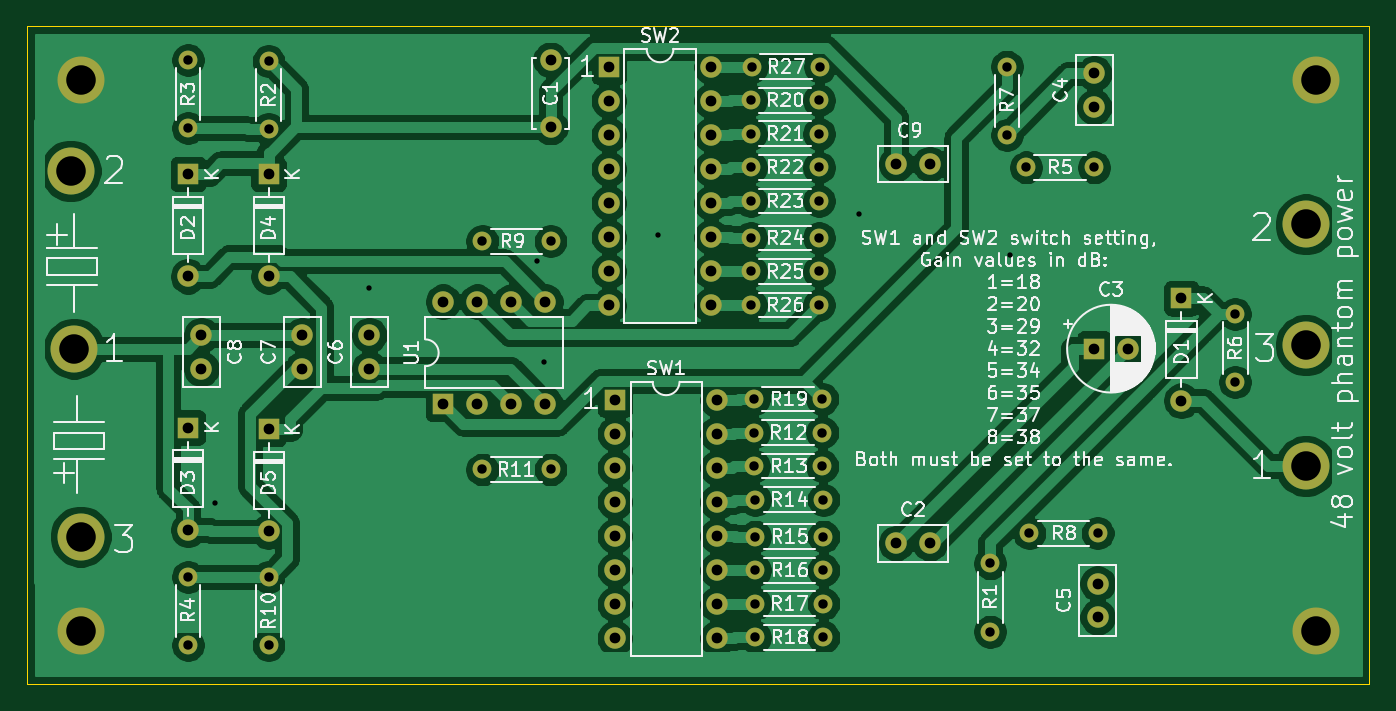
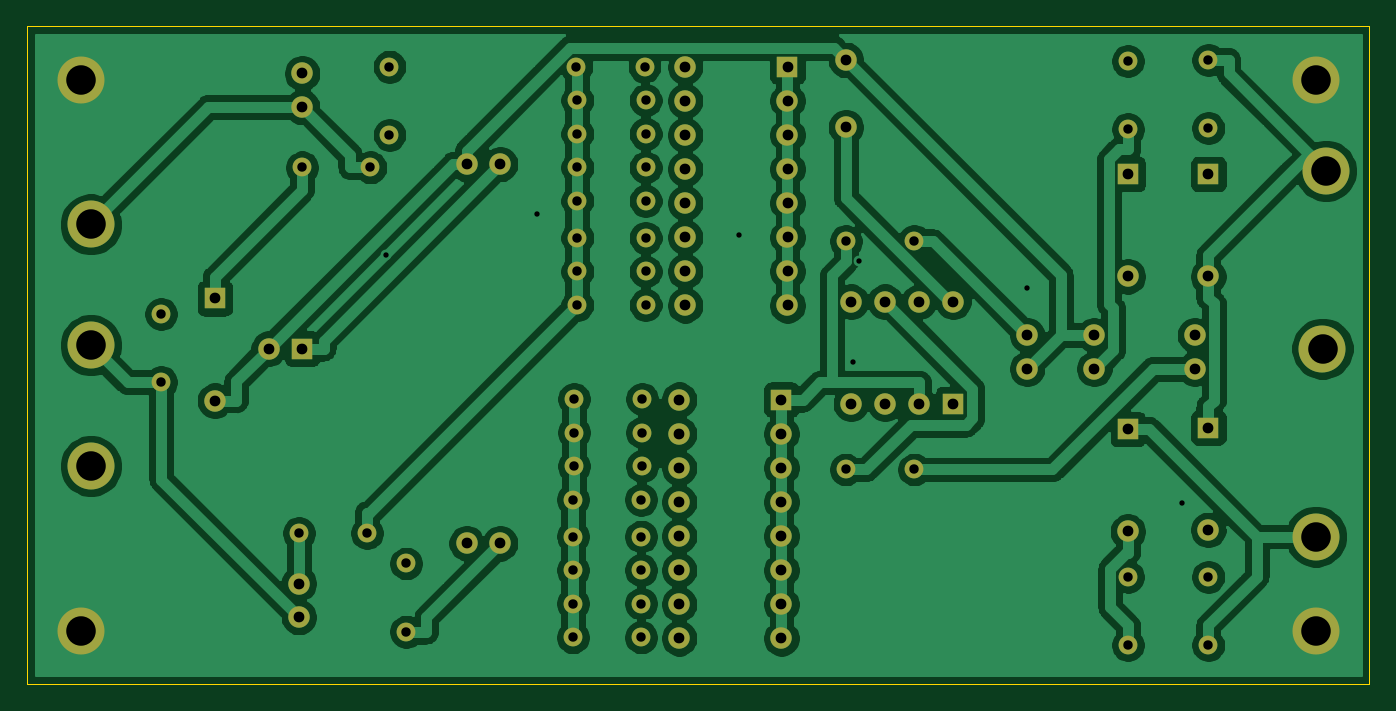
Circuit board: 11 layer files. Board 100.0 x 49.0 mm.
- bottom_copper: tht-dip-B_Cu.gbr (179925 bytes)
- bottom_mask: tht-dip-B_Mask.gbr (5005 bytes)
- paste: tht-dip-B_Paste.gbr (452 bytes)
- bottom_silk: tht-dip-B_SilkS.gbr (453 bytes)
- outline: tht-dip-Edge_Cuts.gbr (678 bytes)
- top_copper: tht-dip-F_Cu.gbr (167956 bytes)
- top_mask: tht-dip-F_Mask.gbr (5005 bytes)
- paste: tht-dip-F_Paste.gbr (452 bytes)
- top_silk: tht-dip-F_SilkS.gbr (85037 bytes)
- drill: tht-dip-NPTH.drl (270 bytes)
- drill: tht-dip-PTH.drl (2501 bytes)

=== bottom_copper: tht-dip-B_Cu.gbr (179925 bytes, source omitted) ===
=== bottom_mask: tht-dip-B_Mask.gbr ===
%TF.GenerationSoftware,KiCad,Pcbnew,5.1.10*%
%TF.CreationDate,2021-07-17T21:41:45+02:00*%
%TF.ProjectId,tht-dip,7468742d-6469-4702-9e6b-696361645f70,rev?*%
%TF.SameCoordinates,Original*%
%TF.FileFunction,Soldermask,Bot*%
%TF.FilePolarity,Negative*%
%FSLAX46Y46*%
G04 Gerber Fmt 4.6, Leading zero omitted, Abs format (unit mm)*
G04 Created by KiCad (PCBNEW 5.1.10) date 2021-07-17 21:41:45*
%MOMM*%
%LPD*%
G01*
G04 APERTURE LIST*
%ADD10C,1.600000*%
%ADD11O,1.600000X1.600000*%
%ADD12R,1.600000X1.600000*%
%ADD13C,3.500000*%
%ADD14O,1.400000X1.400000*%
%ADD15C,1.400000*%
G04 APERTURE END LIST*
D10*
%TO.C,C2*%
X99750000Y-69500000D03*
X102250000Y-69500000D03*
%TD*%
%TO.C,C4*%
X114500000Y-34500000D03*
X114500000Y-37000000D03*
%TD*%
%TO.C,C5*%
X114750000Y-75000000D03*
X114750000Y-72500000D03*
%TD*%
%TO.C,C6*%
X60500000Y-56500000D03*
X60500000Y-54000000D03*
%TD*%
%TO.C,C7*%
X55500000Y-54000000D03*
X55500000Y-56500000D03*
%TD*%
%TO.C,C8*%
X48000000Y-54000000D03*
X48000000Y-56500000D03*
%TD*%
D11*
%TO.C,D1*%
X121000000Y-58870000D03*
D12*
X121000000Y-51250000D03*
%TD*%
%TO.C,D2*%
X47000000Y-42000000D03*
D11*
X47000000Y-49620000D03*
%TD*%
%TO.C,D3*%
X47000000Y-68500000D03*
D12*
X47000000Y-60880000D03*
%TD*%
%TO.C,D4*%
X53000000Y-42000000D03*
D11*
X53000000Y-49620000D03*
%TD*%
D12*
%TO.C,D5*%
X53000000Y-61000000D03*
D11*
X53000000Y-68620000D03*
%TD*%
D13*
%TO.C,J1*%
X130250000Y-45750000D03*
%TD*%
%TO.C,J2*%
X130250000Y-54750000D03*
%TD*%
%TO.C,J3*%
X38250000Y-41750000D03*
%TD*%
%TO.C,J4*%
X39000000Y-69000000D03*
%TD*%
%TO.C,J5*%
X130250000Y-63750000D03*
%TD*%
%TO.C,J6*%
X38500000Y-55000000D03*
%TD*%
%TO.C,J7*%
X39000000Y-35000000D03*
%TD*%
%TO.C,J8*%
X39000000Y-76000000D03*
%TD*%
%TO.C,J9*%
X131000000Y-35000000D03*
%TD*%
%TO.C,J10*%
X131000000Y-76000000D03*
%TD*%
D14*
%TO.C,R1*%
X106750000Y-76080000D03*
D15*
X106750000Y-71000000D03*
%TD*%
%TO.C,R2*%
X53000000Y-33580000D03*
D14*
X53000000Y-38660000D03*
%TD*%
D15*
%TO.C,R3*%
X47000000Y-38580000D03*
D14*
X47000000Y-33500000D03*
%TD*%
D15*
%TO.C,R4*%
X47000000Y-72000000D03*
D14*
X47000000Y-77080000D03*
%TD*%
D15*
%TO.C,R5*%
X114500000Y-41500000D03*
D14*
X109420000Y-41500000D03*
%TD*%
%TO.C,R6*%
X125000000Y-57500000D03*
D15*
X125000000Y-52420000D03*
%TD*%
D14*
%TO.C,R7*%
X108000000Y-34000000D03*
D15*
X108000000Y-39080000D03*
%TD*%
D14*
%TO.C,R8*%
X109670000Y-68750000D03*
D15*
X114750000Y-68750000D03*
%TD*%
D14*
%TO.C,R9*%
X74000000Y-47000000D03*
D15*
X68920000Y-47000000D03*
%TD*%
%TO.C,R10*%
X53000000Y-72000000D03*
D14*
X53000000Y-77080000D03*
%TD*%
D15*
%TO.C,R11*%
X68920000Y-64000000D03*
D14*
X74000000Y-64000000D03*
%TD*%
%TO.C,R12*%
X89170000Y-61250000D03*
D15*
X94250000Y-61250000D03*
%TD*%
%TO.C,R13*%
X94250000Y-63750000D03*
D14*
X89170000Y-63750000D03*
%TD*%
%TO.C,R14*%
X89250000Y-66250000D03*
D15*
X94330000Y-66250000D03*
%TD*%
%TO.C,R15*%
X94330000Y-69000000D03*
D14*
X89250000Y-69000000D03*
%TD*%
%TO.C,R16*%
X89250000Y-71500000D03*
D15*
X94330000Y-71500000D03*
%TD*%
%TO.C,R17*%
X94330000Y-74000000D03*
D14*
X89250000Y-74000000D03*
%TD*%
%TO.C,R18*%
X89250000Y-76500000D03*
D15*
X94330000Y-76500000D03*
%TD*%
D14*
%TO.C,R20*%
X88920000Y-36500000D03*
D15*
X94000000Y-36500000D03*
%TD*%
%TO.C,R21*%
X94000000Y-39000000D03*
D14*
X88920000Y-39000000D03*
%TD*%
%TO.C,R22*%
X88920000Y-41500000D03*
D15*
X94000000Y-41500000D03*
%TD*%
%TO.C,R23*%
X94000000Y-44000000D03*
D14*
X88920000Y-44000000D03*
%TD*%
%TO.C,R24*%
X88920000Y-46750000D03*
D15*
X94000000Y-46750000D03*
%TD*%
%TO.C,R25*%
X94000000Y-49250000D03*
D14*
X88920000Y-49250000D03*
%TD*%
%TO.C,R26*%
X88920000Y-51750000D03*
D15*
X94000000Y-51750000D03*
%TD*%
D12*
%TO.C,SW1*%
X78800000Y-58800000D03*
D11*
X86420000Y-76580000D03*
X78800000Y-61340000D03*
X86420000Y-74040000D03*
X78800000Y-63880000D03*
X86420000Y-71500000D03*
X78800000Y-66420000D03*
X86420000Y-68960000D03*
X78800000Y-68960000D03*
X86420000Y-66420000D03*
X78800000Y-71500000D03*
X86420000Y-63880000D03*
X78800000Y-74040000D03*
X86420000Y-61340000D03*
X78800000Y-76580000D03*
X86420000Y-58800000D03*
%TD*%
D12*
%TO.C,SW2*%
X78350000Y-34000000D03*
D11*
X85970000Y-51780000D03*
X78350000Y-36540000D03*
X85970000Y-49240000D03*
X78350000Y-39080000D03*
X85970000Y-46700000D03*
X78350000Y-41620000D03*
X85970000Y-44160000D03*
X78350000Y-44160000D03*
X85970000Y-41620000D03*
X78350000Y-46700000D03*
X85970000Y-39080000D03*
X78350000Y-49240000D03*
X85970000Y-36540000D03*
X78350000Y-51780000D03*
X85970000Y-34000000D03*
%TD*%
D10*
%TO.C,C1*%
X74000000Y-38500000D03*
X74000000Y-33500000D03*
%TD*%
%TO.C,C9*%
X102250000Y-41250000D03*
X99750000Y-41250000D03*
%TD*%
D12*
%TO.C,C3*%
X114500000Y-55000000D03*
D10*
X117000000Y-55000000D03*
%TD*%
D14*
%TO.C,R19*%
X89170000Y-58750000D03*
D15*
X94250000Y-58750000D03*
%TD*%
%TO.C,R27*%
X94080000Y-34000000D03*
D14*
X89000000Y-34000000D03*
%TD*%
D12*
%TO.C,U1*%
X66000000Y-59120000D03*
D11*
X73620000Y-51500000D03*
X68540000Y-59120000D03*
X71080000Y-51500000D03*
X71080000Y-59120000D03*
X68540000Y-51500000D03*
X73620000Y-59120000D03*
X66000000Y-51500000D03*
%TD*%
M02*

=== paste: tht-dip-B_Paste.gbr ===
%TF.GenerationSoftware,KiCad,Pcbnew,5.1.10*%
%TF.CreationDate,2021-07-17T21:41:45+02:00*%
%TF.ProjectId,tht-dip,7468742d-6469-4702-9e6b-696361645f70,rev?*%
%TF.SameCoordinates,Original*%
%TF.FileFunction,Paste,Bot*%
%TF.FilePolarity,Positive*%
%FSLAX46Y46*%
G04 Gerber Fmt 4.6, Leading zero omitted, Abs format (unit mm)*
G04 Created by KiCad (PCBNEW 5.1.10) date 2021-07-17 21:41:45*
%MOMM*%
%LPD*%
G01*
G04 APERTURE LIST*
G04 APERTURE END LIST*
M02*

=== bottom_silk: tht-dip-B_SilkS.gbr ===
%TF.GenerationSoftware,KiCad,Pcbnew,5.1.10*%
%TF.CreationDate,2021-07-17T21:41:45+02:00*%
%TF.ProjectId,tht-dip,7468742d-6469-4702-9e6b-696361645f70,rev?*%
%TF.SameCoordinates,Original*%
%TF.FileFunction,Legend,Bot*%
%TF.FilePolarity,Positive*%
%FSLAX46Y46*%
G04 Gerber Fmt 4.6, Leading zero omitted, Abs format (unit mm)*
G04 Created by KiCad (PCBNEW 5.1.10) date 2021-07-17 21:41:45*
%MOMM*%
%LPD*%
G01*
G04 APERTURE LIST*
G04 APERTURE END LIST*
M02*

=== outline: tht-dip-Edge_Cuts.gbr ===
%TF.GenerationSoftware,KiCad,Pcbnew,5.1.10*%
%TF.CreationDate,2021-07-17T21:41:45+02:00*%
%TF.ProjectId,tht-dip,7468742d-6469-4702-9e6b-696361645f70,rev?*%
%TF.SameCoordinates,Original*%
%TF.FileFunction,Profile,NP*%
%FSLAX46Y46*%
G04 Gerber Fmt 4.6, Leading zero omitted, Abs format (unit mm)*
G04 Created by KiCad (PCBNEW 5.1.10) date 2021-07-17 21:41:45*
%MOMM*%
%LPD*%
G01*
G04 APERTURE LIST*
%TA.AperFunction,Profile*%
%ADD10C,0.050000*%
%TD*%
G04 APERTURE END LIST*
D10*
X35000000Y-31000000D02*
X135000000Y-31000000D01*
X35000000Y-80000000D02*
X35000000Y-31000000D01*
X135000000Y-80000000D02*
X35000000Y-80000000D01*
X135000000Y-31000000D02*
X135000000Y-80000000D01*
M02*

=== top_copper: tht-dip-F_Cu.gbr (167956 bytes, source omitted) ===
=== top_mask: tht-dip-F_Mask.gbr ===
%TF.GenerationSoftware,KiCad,Pcbnew,5.1.10*%
%TF.CreationDate,2021-07-17T21:41:45+02:00*%
%TF.ProjectId,tht-dip,7468742d-6469-4702-9e6b-696361645f70,rev?*%
%TF.SameCoordinates,Original*%
%TF.FileFunction,Soldermask,Top*%
%TF.FilePolarity,Negative*%
%FSLAX46Y46*%
G04 Gerber Fmt 4.6, Leading zero omitted, Abs format (unit mm)*
G04 Created by KiCad (PCBNEW 5.1.10) date 2021-07-17 21:41:45*
%MOMM*%
%LPD*%
G01*
G04 APERTURE LIST*
%ADD10C,1.600000*%
%ADD11O,1.600000X1.600000*%
%ADD12R,1.600000X1.600000*%
%ADD13C,3.500000*%
%ADD14O,1.400000X1.400000*%
%ADD15C,1.400000*%
G04 APERTURE END LIST*
D10*
%TO.C,C2*%
X99750000Y-69500000D03*
X102250000Y-69500000D03*
%TD*%
%TO.C,C4*%
X114500000Y-34500000D03*
X114500000Y-37000000D03*
%TD*%
%TO.C,C5*%
X114750000Y-75000000D03*
X114750000Y-72500000D03*
%TD*%
%TO.C,C6*%
X60500000Y-56500000D03*
X60500000Y-54000000D03*
%TD*%
%TO.C,C7*%
X55500000Y-54000000D03*
X55500000Y-56500000D03*
%TD*%
%TO.C,C8*%
X48000000Y-54000000D03*
X48000000Y-56500000D03*
%TD*%
D11*
%TO.C,D1*%
X121000000Y-58870000D03*
D12*
X121000000Y-51250000D03*
%TD*%
%TO.C,D2*%
X47000000Y-42000000D03*
D11*
X47000000Y-49620000D03*
%TD*%
%TO.C,D3*%
X47000000Y-68500000D03*
D12*
X47000000Y-60880000D03*
%TD*%
%TO.C,D4*%
X53000000Y-42000000D03*
D11*
X53000000Y-49620000D03*
%TD*%
D12*
%TO.C,D5*%
X53000000Y-61000000D03*
D11*
X53000000Y-68620000D03*
%TD*%
D13*
%TO.C,J1*%
X130250000Y-45750000D03*
%TD*%
%TO.C,J2*%
X130250000Y-54750000D03*
%TD*%
%TO.C,J3*%
X38250000Y-41750000D03*
%TD*%
%TO.C,J4*%
X39000000Y-69000000D03*
%TD*%
%TO.C,J5*%
X130250000Y-63750000D03*
%TD*%
%TO.C,J6*%
X38500000Y-55000000D03*
%TD*%
%TO.C,J7*%
X39000000Y-35000000D03*
%TD*%
%TO.C,J8*%
X39000000Y-76000000D03*
%TD*%
%TO.C,J9*%
X131000000Y-35000000D03*
%TD*%
%TO.C,J10*%
X131000000Y-76000000D03*
%TD*%
D14*
%TO.C,R1*%
X106750000Y-76080000D03*
D15*
X106750000Y-71000000D03*
%TD*%
%TO.C,R2*%
X53000000Y-33580000D03*
D14*
X53000000Y-38660000D03*
%TD*%
D15*
%TO.C,R3*%
X47000000Y-38580000D03*
D14*
X47000000Y-33500000D03*
%TD*%
D15*
%TO.C,R4*%
X47000000Y-72000000D03*
D14*
X47000000Y-77080000D03*
%TD*%
D15*
%TO.C,R5*%
X114500000Y-41500000D03*
D14*
X109420000Y-41500000D03*
%TD*%
%TO.C,R6*%
X125000000Y-57500000D03*
D15*
X125000000Y-52420000D03*
%TD*%
D14*
%TO.C,R7*%
X108000000Y-34000000D03*
D15*
X108000000Y-39080000D03*
%TD*%
D14*
%TO.C,R8*%
X109670000Y-68750000D03*
D15*
X114750000Y-68750000D03*
%TD*%
D14*
%TO.C,R9*%
X74000000Y-47000000D03*
D15*
X68920000Y-47000000D03*
%TD*%
%TO.C,R10*%
X53000000Y-72000000D03*
D14*
X53000000Y-77080000D03*
%TD*%
D15*
%TO.C,R11*%
X68920000Y-64000000D03*
D14*
X74000000Y-64000000D03*
%TD*%
%TO.C,R12*%
X89170000Y-61250000D03*
D15*
X94250000Y-61250000D03*
%TD*%
%TO.C,R13*%
X94250000Y-63750000D03*
D14*
X89170000Y-63750000D03*
%TD*%
%TO.C,R14*%
X89250000Y-66250000D03*
D15*
X94330000Y-66250000D03*
%TD*%
%TO.C,R15*%
X94330000Y-69000000D03*
D14*
X89250000Y-69000000D03*
%TD*%
%TO.C,R16*%
X89250000Y-71500000D03*
D15*
X94330000Y-71500000D03*
%TD*%
%TO.C,R17*%
X94330000Y-74000000D03*
D14*
X89250000Y-74000000D03*
%TD*%
%TO.C,R18*%
X89250000Y-76500000D03*
D15*
X94330000Y-76500000D03*
%TD*%
D14*
%TO.C,R20*%
X88920000Y-36500000D03*
D15*
X94000000Y-36500000D03*
%TD*%
%TO.C,R21*%
X94000000Y-39000000D03*
D14*
X88920000Y-39000000D03*
%TD*%
%TO.C,R22*%
X88920000Y-41500000D03*
D15*
X94000000Y-41500000D03*
%TD*%
%TO.C,R23*%
X94000000Y-44000000D03*
D14*
X88920000Y-44000000D03*
%TD*%
%TO.C,R24*%
X88920000Y-46750000D03*
D15*
X94000000Y-46750000D03*
%TD*%
%TO.C,R25*%
X94000000Y-49250000D03*
D14*
X88920000Y-49250000D03*
%TD*%
%TO.C,R26*%
X88920000Y-51750000D03*
D15*
X94000000Y-51750000D03*
%TD*%
D12*
%TO.C,SW1*%
X78800000Y-58800000D03*
D11*
X86420000Y-76580000D03*
X78800000Y-61340000D03*
X86420000Y-74040000D03*
X78800000Y-63880000D03*
X86420000Y-71500000D03*
X78800000Y-66420000D03*
X86420000Y-68960000D03*
X78800000Y-68960000D03*
X86420000Y-66420000D03*
X78800000Y-71500000D03*
X86420000Y-63880000D03*
X78800000Y-74040000D03*
X86420000Y-61340000D03*
X78800000Y-76580000D03*
X86420000Y-58800000D03*
%TD*%
D12*
%TO.C,SW2*%
X78350000Y-34000000D03*
D11*
X85970000Y-51780000D03*
X78350000Y-36540000D03*
X85970000Y-49240000D03*
X78350000Y-39080000D03*
X85970000Y-46700000D03*
X78350000Y-41620000D03*
X85970000Y-44160000D03*
X78350000Y-44160000D03*
X85970000Y-41620000D03*
X78350000Y-46700000D03*
X85970000Y-39080000D03*
X78350000Y-49240000D03*
X85970000Y-36540000D03*
X78350000Y-51780000D03*
X85970000Y-34000000D03*
%TD*%
D10*
%TO.C,C1*%
X74000000Y-38500000D03*
X74000000Y-33500000D03*
%TD*%
%TO.C,C9*%
X102250000Y-41250000D03*
X99750000Y-41250000D03*
%TD*%
D12*
%TO.C,C3*%
X114500000Y-55000000D03*
D10*
X117000000Y-55000000D03*
%TD*%
D14*
%TO.C,R19*%
X89170000Y-58750000D03*
D15*
X94250000Y-58750000D03*
%TD*%
%TO.C,R27*%
X94080000Y-34000000D03*
D14*
X89000000Y-34000000D03*
%TD*%
D12*
%TO.C,U1*%
X66000000Y-59120000D03*
D11*
X73620000Y-51500000D03*
X68540000Y-59120000D03*
X71080000Y-51500000D03*
X71080000Y-59120000D03*
X68540000Y-51500000D03*
X73620000Y-59120000D03*
X66000000Y-51500000D03*
%TD*%
M02*

=== paste: tht-dip-F_Paste.gbr ===
%TF.GenerationSoftware,KiCad,Pcbnew,5.1.10*%
%TF.CreationDate,2021-07-17T00:21:30+02:00*%
%TF.ProjectId,tht-dip,7468742d-6469-4702-9e6b-696361645f70,rev?*%
%TF.SameCoordinates,Original*%
%TF.FileFunction,Paste,Top*%
%TF.FilePolarity,Positive*%
%FSLAX46Y46*%
G04 Gerber Fmt 4.6, Leading zero omitted, Abs format (unit mm)*
G04 Created by KiCad (PCBNEW 5.1.10) date 2021-07-17 00:21:30*
%MOMM*%
%LPD*%
G01*
G04 APERTURE LIST*
G04 APERTURE END LIST*
M02*

=== top_silk: tht-dip-F_SilkS.gbr (85037 bytes, source omitted) ===
=== drill: tht-dip-NPTH.drl ===
M48
; DRILL file {KiCad 5.1.10} date Sat Jul 17 21:41:43 2021
; FORMAT={-:-/ absolute / inch / decimal}
; #@! TF.CreationDate,2021-07-17T21:41:43+02:00
; #@! TF.GenerationSoftware,Kicad,Pcbnew,5.1.10
; #@! TF.FileFunction,NonPlated,1,2,NPTH
FMAT,2
INCH
%
G90
G05
T0
M30

=== drill: tht-dip-PTH.drl ===
M48
; DRILL file {KiCad 5.1.10} date Sat Jul 17 21:41:43 2021
; FORMAT={-:-/ absolute / inch / decimal}
; #@! TF.CreationDate,2021-07-17T21:41:43+02:00
; #@! TF.GenerationSoftware,Kicad,Pcbnew,5.1.10
; #@! TF.FileFunction,Plated,1,2,PTH
FMAT,2
INCH
T1C0.0157
T2C0.0276
T3C0.0315
T4C0.0866
%
G90
G05
T1
X1.9291Y-2.6181
X2.3819Y-1.9882
X2.874Y-1.9094
X2.8937Y-2.2047
X3.2283Y-1.8307
X3.8189Y-1.7717
X4.2618Y-1.8898
T2
X1.8504Y-1.3189
X1.8504Y-1.5189
X1.8504Y-2.8346
X1.8504Y-3.0346
X2.0866Y-1.322
X2.0866Y-1.522
X2.0866Y-2.8346
X2.0866Y-3.0346
X2.7134Y-1.8504
X2.7134Y-2.5197
X2.9134Y-1.8504
X2.9134Y-2.5197
X3.5008Y-1.437
X3.5008Y-1.5354
X3.5008Y-1.6339
X3.5008Y-1.7323
X3.5008Y-1.8406
X3.5008Y-1.939
X3.5008Y-2.0374
X3.5039Y-1.3386
X3.5106Y-2.313
X3.5106Y-2.4114
X3.5106Y-2.5098
X3.5138Y-2.6083
X3.5138Y-2.7165
X3.5138Y-2.815
X3.5138Y-2.9134
X3.5138Y-3.0118
X3.7008Y-1.437
X3.7008Y-1.5354
X3.7008Y-1.6339
X3.7008Y-1.7323
X3.7008Y-1.8406
X3.7008Y-1.939
X3.7008Y-2.0374
X3.7039Y-1.3386
X3.7106Y-2.313
X3.7106Y-2.4114
X3.7106Y-2.5098
X3.7138Y-2.6083
X3.7138Y-2.7165
X3.7138Y-2.815
X3.7138Y-2.9134
X3.7138Y-3.0118
X4.2028Y-2.7953
X4.2028Y-2.9953
X4.252Y-1.3386
X4.252Y-1.5386
X4.3079Y-1.6339
X4.3177Y-2.7067
X4.5079Y-1.6339
X4.5177Y-2.7067
X4.9213Y-2.0638
X4.9213Y-2.2638
T3
X1.8504Y-1.6535
X1.8504Y-1.9535
X1.8504Y-2.3969
X1.8504Y-2.6969
X1.8898Y-2.126
X1.8898Y-2.2244
X2.0866Y-1.6535
X2.0866Y-1.9535
X2.0866Y-2.4016
X2.0866Y-2.7016
X2.185Y-2.126
X2.185Y-2.2244
X2.3819Y-2.126
X2.3819Y-2.2244
X2.5984Y-2.0276
X2.5984Y-2.3276
X2.6984Y-2.0276
X2.6984Y-2.3276
X2.7984Y-2.0276
X2.7984Y-2.3276
X2.8984Y-2.0276
X2.8984Y-2.3276
X2.9134Y-1.3189
X2.9134Y-1.5157
X3.0846Y-1.3386
X3.0846Y-1.4386
X3.0846Y-1.5386
X3.0846Y-1.6386
X3.0846Y-1.7386
X3.0846Y-1.8386
X3.0846Y-1.9386
X3.0846Y-2.0386
X3.1024Y-2.315
X3.1024Y-2.415
X3.1024Y-2.515
X3.1024Y-2.615
X3.1024Y-2.715
X3.1024Y-2.815
X3.1024Y-2.915
X3.1024Y-3.015
X3.3846Y-1.3386
X3.3846Y-1.4386
X3.3846Y-1.5386
X3.3846Y-1.6386
X3.3846Y-1.7386
X3.3846Y-1.8386
X3.3846Y-1.9386
X3.3846Y-2.0386
X3.4024Y-2.315
X3.4024Y-2.415
X3.4024Y-2.515
X3.4024Y-2.615
X3.4024Y-2.715
X3.4024Y-2.815
X3.4024Y-2.915
X3.4024Y-3.015
X3.9272Y-1.624
X3.9272Y-2.7362
X4.0256Y-1.624
X4.0256Y-2.7362
X4.5079Y-1.3583
X4.5079Y-1.4567
X4.5079Y-2.1654
X4.5177Y-2.8543
X4.5177Y-2.9528
X4.6063Y-2.1654
X4.7638Y-2.0177
X4.7638Y-2.3177
T4
X1.5059Y-1.6437
X1.5157Y-2.1654
X1.5354Y-1.378
X1.5354Y-2.7165
X1.5354Y-2.9921
X5.128Y-1.8012
X5.128Y-2.1555
X5.128Y-2.5098
X5.1575Y-1.378
X5.1575Y-2.9921
T0
M30
